3-way image classification set "dataSet" from GitHub (Mejiao-o/seminariocodelab); label vocabulary: bottle, cookie, paper.

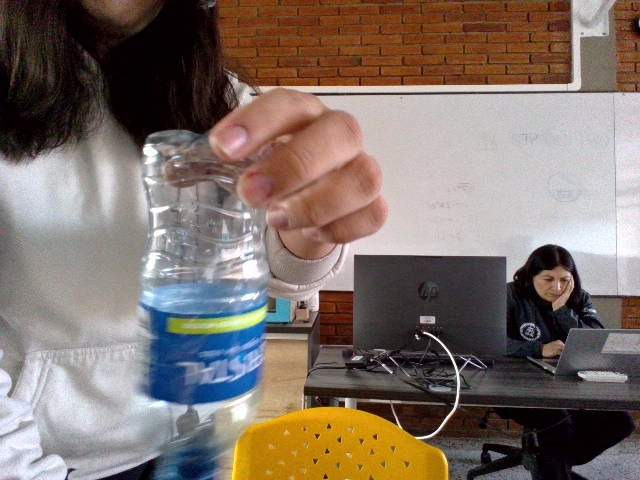
Label: bottle

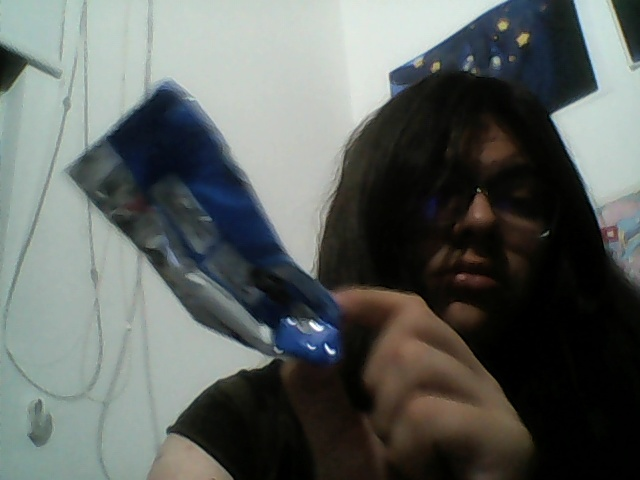
Label: cookie

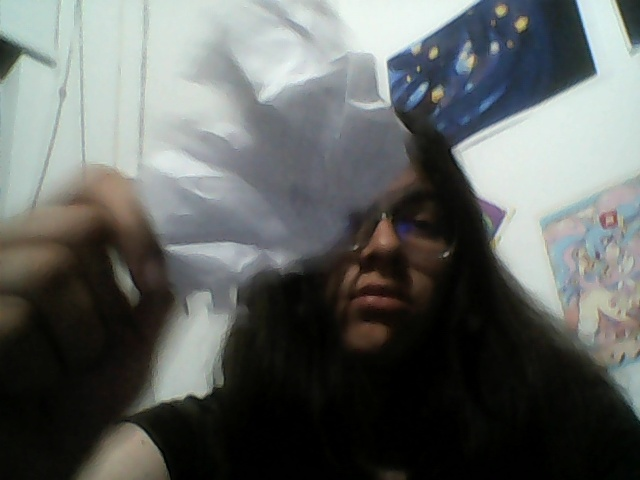
Label: paper

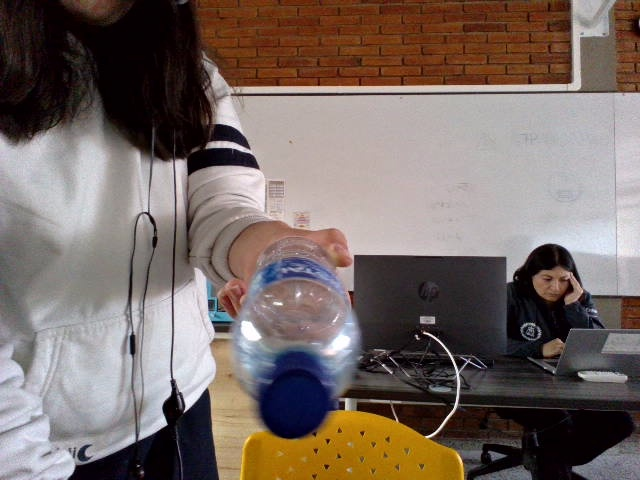
Label: bottle

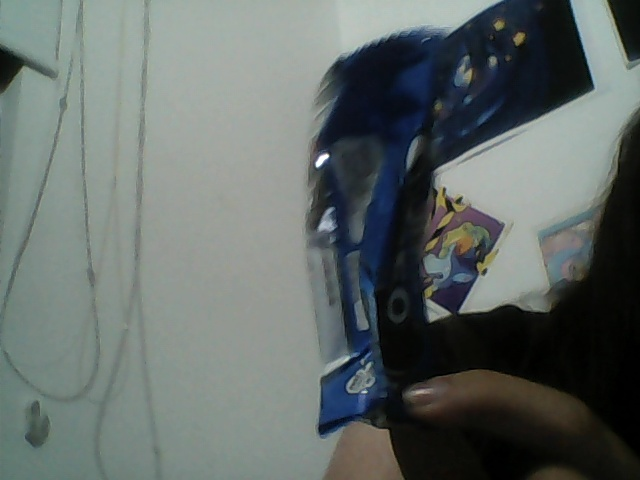
Label: cookie

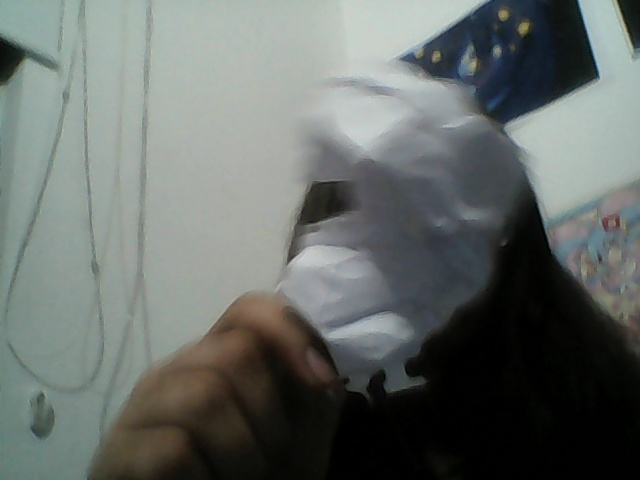
Label: paper
